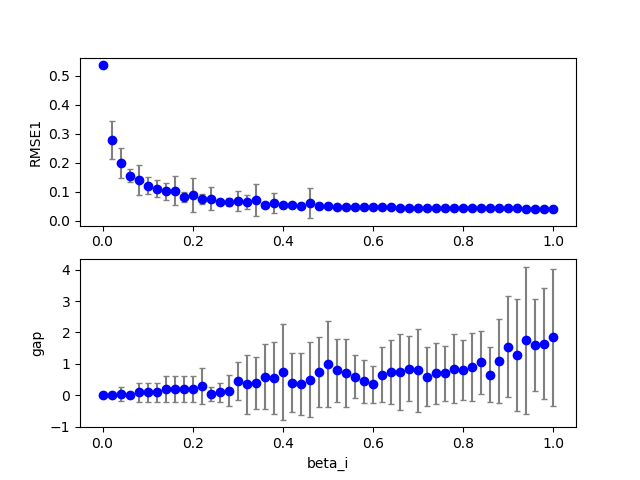

The table this chart was drawn from, first rows:
2, 0, 14, 200, 100, 0.140000, 0.220000, 0.000000, 0.780000, 0.000000, 0.000000, 0.280000, 0.100000, 0.100000, 1.000000, 0.100000, 0.060092, 0.000000, 1.000000
2, 0, 15, 200, 100, 0.14, 0.22, 0.000000, 0.78, 0.000000, 0.000000, 0.3, 0.1, 0.1, 1, 0.1, 0.06159, 0.000000, 1
2, 0, 9, 200, 100, 0.14, 0.22, 0.000000, 0.78, 0.000000, 0.000000, 0.18, 0.1, 0.1, 1, 0.1, 0.08368, 0.000000, 0.000000
2, 0, 20, 200, 100, 0.14, 0.22, 0.000000, 0.78, 0.000000, 0.000000, 0.4, 0.1, 0.1, 1, 0.1, 0.05469, 0.000000, 0.000000
2, 0, 4, 200, 100, 0.14, 0.22, 0.000000, 0.78, 0.000000, 0.000000, 0.08, 0.1, 0.1, 1, 0.1, 0.1579, 0.000000, 0.000000
2, 0, 1, 200, 100, 0.14, 0.22, 0.000000, 0.78, 0.000000, 0.000000, 0.02, 0.1, 0.1, 1, 0.1, 0.3109, 0.000000, 0.000000
2, 0, 7, 200, 100, 0.14, 0.22, 0.000000, 0.78, 0.000000, 0.000000, 0.14, 0.1, 0.1, 1, 0.1, 0.08596, 0.000000, 0.000000
2, 0, 13, 200, 100, 0.14, 0.22, 0.000000, 0.78, 0.000000, 0.000000, 0.26, 0.1, 0.1, 1, 0.1, 0.05511, 0.000000, 1
2, 0, 3, 200, 100, 0.14, 0.22, 0.000000, 0.78, 0.000000, 0.000000, 0.06, 0.1, 0.1, 1, 0.1, 0.1743, 0.000000, 0.000000
2, 0, 34, 200, 100, 0.14, 0.22, 0.000000, 0.78, 0.000000, 0.000000, 0.68, 0.1, 0.1, 1, 0.1, 0.04577, 0.000000, 0.000000
2, 0, 46, 200, 100, 0.14, 0.22, 0.000000, 0.78, 0.000000, 0.000000, 0.92, 0.1, 0.1, 1, 0.1, 0.03924, 0.000000, 1
2, 0, 21, 200, 100, 0.14, 0.22, 0.000000, 0.78, 0.000000, 0.000000, 0.42, 0.1, 0.1, 1, 0.1, 0.05607, 0.000000, 0.000000
2, 0, 10, 200, 100, 0.14, 0.22, 0.000000, 0.78, 0.000000, 0.000000, 0.2, 0.1, 0.1, 1, 0.1, 0.0828, 0.000000, 0.000000
2, 0, 39, 200, 100, 0.14, 0.22, 0.000000, 0.78, 0.000000, 0.000000, 0.78, 0.1, 0.1, 1, 0.1, 0.04427, 0.000000, 0.000000
2, 0, 35, 200, 100, 0.14, 0.22, 0.000000, 0.78, 0.000000, 0.000000, 0.7, 0.1, 0.1, 1, 0.1, 0.04439, 0.000000, 0.000000
2, 0, 8, 200, 100, 0.14, 0.22, 0.000000, 0.78, 0.000000, 0.000000, 0.16, 0.1, 0.1, 1, 0.1, 0.0878, 0.000000, 0.000000
2, 0, 44, 200, 100, 0.14, 0.22, 0.000000, 0.78, 0.000000, 0.000000, 0.88, 0.1, 0.1, 1, 0.1, 0.03823, 0.000000, 1
2, 0, 41, 200, 100, 0.14, 0.22, 0.000000, 0.78, 0.000000, 0.000000, 0.82, 0.1, 0.1, 1, 0.1, 0.04246, 0.000000, 0.000000
2, 0, 12, 200, 100, 0.14, 0.22, 0.000000, 0.78, 0.000000, 0.000000, 0.24, 0.1, 0.1, 1, 0.1, 0.06481, 0.000000, 0.000000
2, 0, 33, 200, 100, 0.14, 0.22, 0.000000, 0.78, 0.000000, 0.000000, 0.66, 0.1, 0.1, 1, 0.1, 0.04737, 0.000000, 0.000000
2, 0, 43, 200, 100, 0.14, 0.22, 0.000000, 0.78, 0.000000, 0.000000, 0.86, 0.1, 0.1, 1, 0.1, 0.03894, 0.000000, 0.000000
2, 0, 45, 200, 100, 0.14, 0.22, 0.000000, 0.78, 0.000000, 0.000000, 0.9, 0.1, 0.1, 1, 0.1, 0.04144, 0.000000, 2
2, 0, 42, 200, 100, 0.14, 0.22, 0.000000, 0.78, 0.000000, 0.000000, 0.84, 0.1, 0.1, 1, 0.1, 0.04, 0.000000, 0.000000
2, 0, 30, 200, 100, 0.14, 0.22, 0.000000, 0.78, 0.000000, 0.000000, 0.6, 0.1, 0.1, 1, 0.1, 0.04878, 0.000000, 0.000000
2, 0, 17, 200, 100, 0.14, 0.22, 0.000000, 0.78, 0.000000, 0.000000, 0.34, 0.1, 0.1, 1, 0.1, 0.05639, 0.000000, 0.000000
2, 0, 11, 200, 100, 0.14, 0.22, 0.000000, 0.78, 0.000000, 0.000000, 0.22, 0.1, 0.1, 1, 0.1, 0.0703, 0.000000, 0.000000
2, 0, 18, 200, 100, 0.14, 0.22, 0.000000, 0.78, 0.000000, 0.000000, 0.36, 0.1, 0.1, 1, 0.1, 0.0501, 0.000000, 0.000000
2, 0, 0, 200, 100, 0.14, 0.22, 0.000000, 0.78, 0.000000, 0.000000, 0.000000, 0.1, 0.1, 1, 0.1, 0.5355, 0.000000, 0.000000
2, 0, 32, 200, 100, 0.14, 0.22, 0.000000, 0.78, 0.000000, 0.000000, 0.64, 0.1, 0.1, 1, 0.1, 0.04745, 0.000000, 1
2, 0, 31, 200, 100, 0.14, 0.22, 0.000000, 0.78, 0.000000, 0.000000, 0.62, 0.1, 0.1, 1, 0.1, 0.05134, 0.000000, 0.000000
2, 0, 47, 200, 100, 0.14, 0.22, 0.000000, 0.78, 0.000000, 0.000000, 0.94, 0.1, 0.1, 1, 0.1, 0.03892, 0.000000, 2
2, 0, 2, 200, 100, 0.14, 0.22, 0.000000, 0.78, 0.000000, 0.000000, 0.04, 0.1, 0.1, 1, 0.1, 0.2103, 0.000000, 1
2, 0, 6, 200, 100, 0.14, 0.22, 0.000000, 0.78, 0.000000, 0.000000, 0.12, 0.1, 0.1, 1, 0.1, 0.08444, 0.000000, 0.000000
2, 0, 27, 200, 100, 0.14, 0.22, 0.000000, 0.78, 0.000000, 0.000000, 0.54, 0.1, 0.1, 1, 0.1, 0.05305, 0.000000, 0.000000
2, 0, 5, 200, 100, 0.14, 0.22, 0.000000, 0.78, 0.000000, 0.000000, 0.1, 0.1, 0.1, 1, 0.1, 0.1055, 0.000000, 0.000000
2, 0, 40, 200, 100, 0.14, 0.22, 0.000000, 0.78, 0.000000, 0.000000, 0.8, 0.1, 0.1, 1, 0.1, 0.04374, 0.000000, 0.000000
2, 0, 16, 200, 100, 0.14, 0.22, 0.000000, 0.78, 0.000000, 0.000000, 0.32, 0.1, 0.1, 1, 0.1, 0.05399, 0.000000, 0.000000
2, 0, 19, 200, 100, 0.14, 0.22, 0.000000, 0.78, 0.000000, 0.000000, 0.38, 0.1, 0.1, 1, 0.1, 0.04942, 0.000000, 0.000000
2, 0, 24, 200, 100, 0.14, 0.22, 0.000000, 0.78, 0.000000, 0.000000, 0.48, 0.1, 0.1, 1, 0.1, 0.05524, 0.000000, 0.000000
2, 0, 25, 200, 100, 0.14, 0.22, 0.000000, 0.78, 0.000000, 0.000000, 0.5, 0.1, 0.1, 1, 0.1, 0.05415, 0.000000, 0.000000
2, 0, 28, 200, 100, 0.14, 0.22, 0.000000, 0.78, 0.000000, 0.000000, 0.56, 0.1, 0.1, 1, 0.1, 0.04804, 0.000000, 1
2, 0, 26, 200, 100, 0.14, 0.22, 0.000000, 0.78, 0.000000, 0.000000, 0.52, 0.1, 0.1, 1, 0.1, 0.05395, 0.000000, 0.000000
2, 0, 29, 200, 100, 0.14, 0.22, 0.000000, 0.78, 0.000000, 0.000000, 0.58, 0.1, 0.1, 1, 0.1, 0.0493, 0.000000, 1
2, 0, 38, 200, 100, 0.14, 0.22, 0.000000, 0.78, 0.000000, 0.000000, 0.76, 0.1, 0.1, 1, 0.1, 0.0445, 0.000000, 0.000000
2, 0, 37, 200, 100, 0.14, 0.22, 0.000000, 0.78, 0.000000, 0.000000, 0.74, 0.1, 0.1, 1, 0.1, 0.04493, 0.000000, 0.000000
2, 0, 23, 200, 100, 0.14, 0.22, 0.000000, 0.78, 0.000000, 0.000000, 0.46, 0.1, 0.1, 1, 0.1, 0.05423, 0.000000, 0.000000
2, 0, 36, 200, 100, 0.14, 0.22, 0.000000, 0.78, 0.000000, 0.000000, 0.72, 0.1, 0.1, 1, 0.1, 0.04672, 0.000000, 0.000000
2, 0, 22, 200, 100, 0.14, 0.22, 0.000000, 0.78, 0.000000, 0.000000, 0.44, 0.1, 0.1, 1, 0.1, 0.05603, 0.000000, 0.000000
2, 1, 4, 200, 100, 0.14, 0.22, 0.000000, 0.78, 0.000000, 0.000000, 0.08, 0.1, 0.1, 1, 0.1, 0.1051, 0.000000, 0.000000
2, 1, 3, 200, 100, 0.14, 0.22, 0.000000, 0.78, 0.000000, 0.000000, 0.06, 0.1, 0.1, 1, 0.1, 0.1321, 0.000000, 0.000000
2, 1, 14, 200, 100, 0.14, 0.22, 0.000000, 0.78, 0.000000, 0.000000, 0.28, 0.1, 0.1, 1, 0.1, 0.06345, 0.000000, 0.000000
2, 1, 7, 200, 100, 0.14, 0.22, 0.000000, 0.78, 0.000000, 0.000000, 0.14, 0.1, 0.1, 1, 0.1, 0.1215, 0.000000, 0.000000
2, 1, 11, 200, 100, 0.14, 0.22, 0.000000, 0.78, 0.000000, 0.000000, 0.22, 0.1, 0.1, 1, 0.1, 0.07208, 0.000000, 1
2, 1, 16, 200, 100, 0.14, 0.22, 0.000000, 0.78, 0.000000, 0.000000, 0.32, 0.1, 0.1, 1, 0.1, 0.06374, 0.000000, 0.000000
2, 1, 12, 200, 100, 0.14, 0.22, 0.000000, 0.78, 0.000000, 0.000000, 0.24, 0.1, 0.1, 1, 0.1, 0.07588, 0.000000, 0.000000
2, 1, 13, 200, 100, 0.14, 0.22, 0.000000, 0.78, 0.000000, 0.000000, 0.26, 0.1, 0.1, 1, 0.1, 0.0678, 0.000000, 0.000000
2, 0, 49, 200, 100, 0.14, 0.22, 0.000000, 0.78, 0.000000, 0.000000, 0.98, 0.1, 0.1, 1, 0.1, 0.0383, 0.000000, 0.000000
2, 1, 6, 200, 100, 0.14, 0.22, 0.000000, 0.78, 0.000000, 0.000000, 0.12, 0.1, 0.1, 1, 0.1, 0.1366, 0.000000, 0.000000
2, 1, 9, 200, 100, 0.14, 0.22, 0.000000, 0.78, 0.000000, 0.000000, 0.18, 0.1, 0.1, 1, 0.1, 0.08695, 0.000000, 0.000000
2, 1, 24, 200, 100, 0.14, 0.22, 0.000000, 0.78, 0.000000, 0.000000, 0.48, 0.1, 0.1, 1, 0.1, 0.05516, 0.000000, 3
2, 0, 48, 200, 100, 0.14, 0.22, 0.000000, 0.78, 0.000000, 0.000000, 0.96, 0.1, 0.1, 1, 0.1, 0.0408, 0.000000, 0.000000
... 959 more rows
